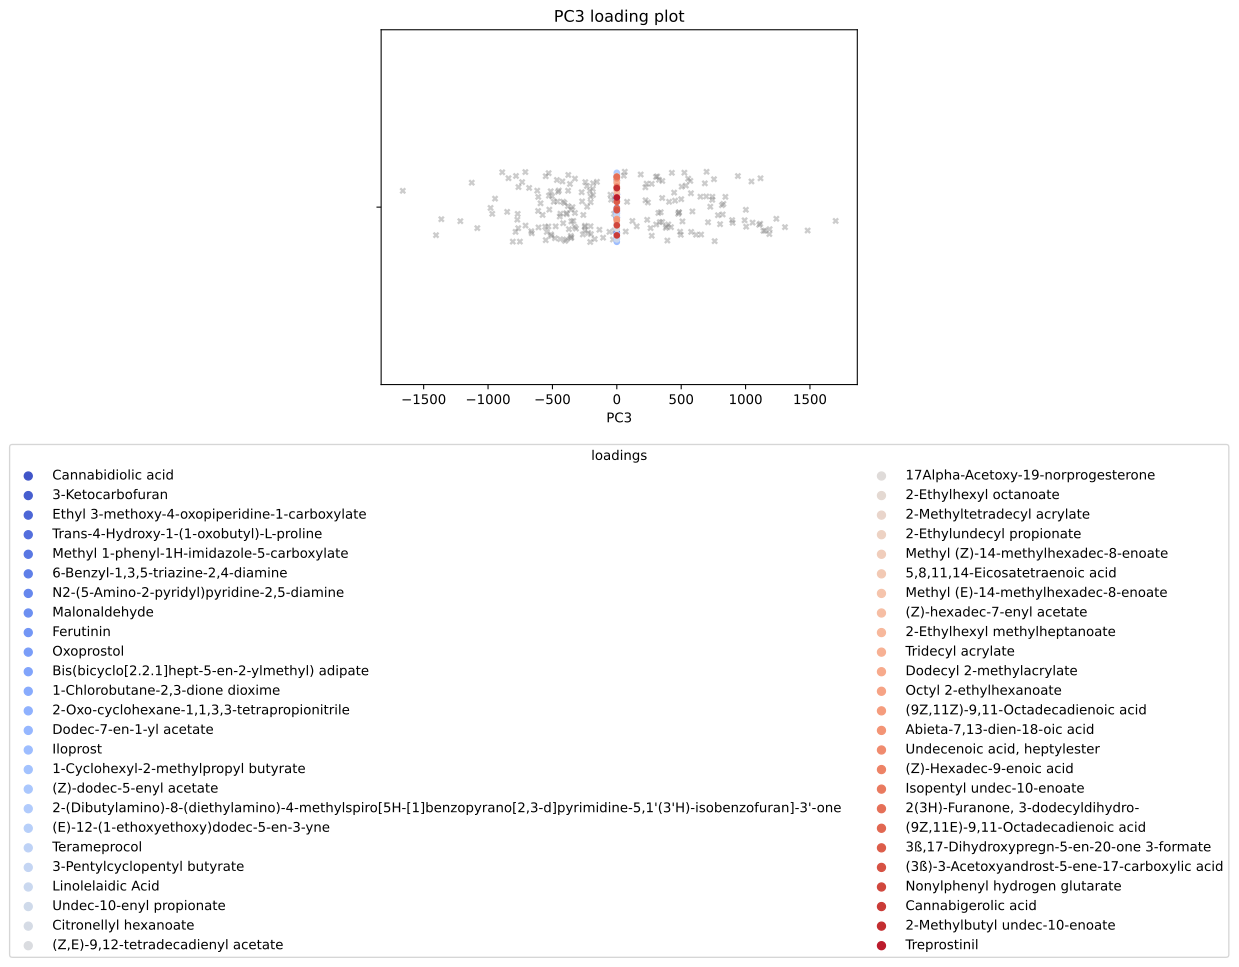

The file beside this chart, header and first rows:
, scores, mols
0, -0.05437, Cannabidiolic acid
1, -0.05115, 3-Ketocarbofuran
2, -0.0467, Ethyl 3-methoxy-4-oxopiperidine-1-carbox…
3, -0.0467, Trans-4-Hydroxy-1-(1-oxobutyl)-L-proline
4, -0.0456, Methyl 1-phenyl-1H-imidazole-5-carboxyla…
5, -0.04501, 6-Benzyl-1,3,5-triazine-2,4-diamine
6, -0.04501, N2-(5-Amino-2-pyridyl)pyridine-2,5-diami…
7, -0.04446, Malonaldehyde
8, -0.04181, Ferutinin
9, -0.04111, Oxoprostol
10, -0.04103, Bis(bicyclo[2.2.1]hept-5-en-2-ylmethyl) …
11, -0.04103, 1-Chlorobutane-2,3-dione dioxime
12, -0.04085, 2-Oxo-cyclohexane-1,1,3,3-tetrapropionit…
13, -0.04085, Dodec-7-en-1-yl acetate
14, -0.04085, Iloprost
15, -0.04085, 1-Cyclohexyl-2-methylpropyl butyrate
16, -0.0403, (Z)-dodec-5-enyl acetate
17, -0.04016, 2-(Dibutylamino)-8-(diethylamino)-4-meth…
18, -0.04001, (E)-12-(1-ethoxyethoxy)dodec-5-en-3-yne
19, -0.03916, Terameprocol
20, -0.03896, 3-Pentylcyclopentyl butyrate
21, 0.03924, Linolelaidic Acid
22, 0.04005, Undec-10-enyl propionate
23, 0.04118, Citronellyl hexanoate
24, 0.04443, (Z,E)-9,12-tetradecadienyl acetate
25, 0.04784, 17Alpha-Acetoxy-19-norprogesterone
26, 0.05221, 2-Ethylhexyl octanoate
27, 0.05346, 2-Methyltetradecyl acrylate
28, 0.05413, 2-Ethylundecyl propionate
29, 0.05794, Methyl (Z)-14-methylhexadec-8-enoate
30, 0.05848, 5,?8,?11,?14-?Eicosatetraenoic acid
31, 0.06192, Methyl (E)-14-methylhexadec-8-enoate
32, 0.06373, (Z)-hexadec-7-enyl acetate
33, 0.06398, 2-Ethylhexyl methylheptanoate
34, 0.06398, Tridecyl acrylate
35, 0.06516, Dodecyl 2-methylacrylate
36, 0.06582, Octyl 2-ethylhexanoate
37, 0.06582, (9Z,11Z)-9,11-Octadecadienoic acid
38, 0.06642, Abieta-7,13-dien-18-oic acid
39, 0.06653, Undecenoic acid, heptylester
40, 0.06662, (Z)-Hexadec-9-enoic acid
41, 0.06715, Isopentyl undec-10-enoate
42, 0.06766, 2(3H)-Furanone, 3-dodecyldihydro-
43, 0.06942, (9Z,11E)-9,11-Octadecadienoic acid
44, 0.07217, 3ß,17-Dihydroxypregn-5-en-20-one 3-forma…
45, 0.07486, (3ß)-3-Acetoxyandrost-5-ene-17-carboxyli…
46, 0.07486, Nonylphenyl hydrogen glutarate
47, 0.07511, Cannabigerolic acid
48, 0.07746, 2-Methylbutyl undec-10-enoate
49, 0.08175, Treprostinil
